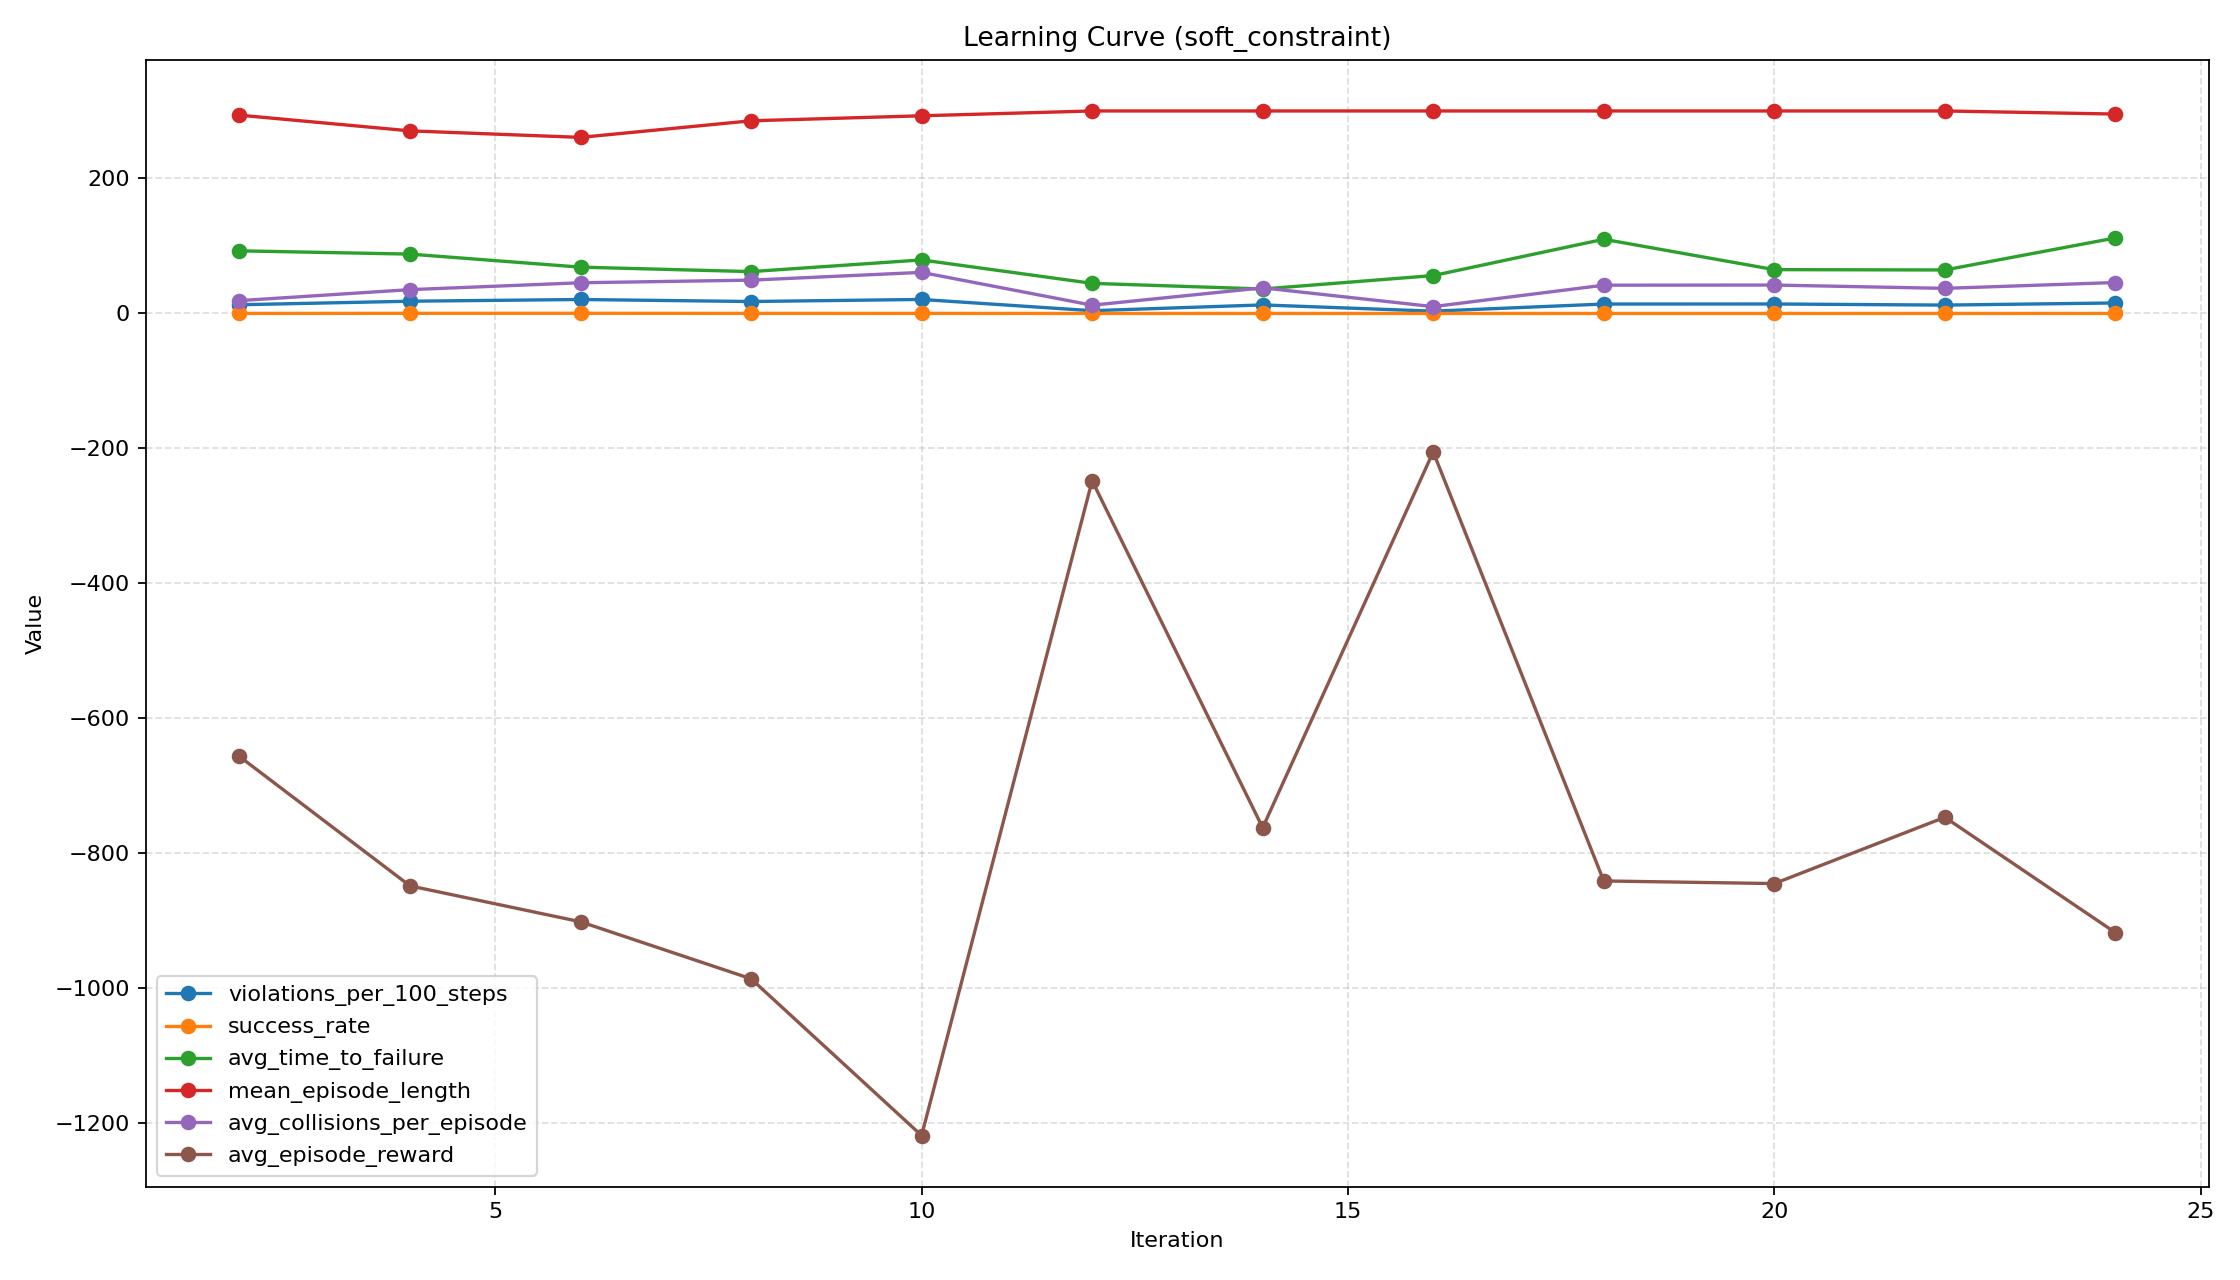

Values plotted in this chart, from the file beside it:
iteration, timesteps, episodes, success_rate, mean_episode_length, avg_episode_reward, violations_per_100_steps, avg_time_to_failure, failure_rate, avg_collisions_per_episode, avg_oob_per_episode, avg_speed_violations_per_episode, avg_falls_per_episode, avg_total_violations_per_episode
2, 16384, 50, 0.04, 293.8, -656.4, 12.89, 92.77, 0.78, 19.0, 8.7, 5.8, 3.52, 37.02
4, 32768, 50, 0.18, 270.5, -848.1, 18.12, 87.94, 0.62, 35.28, 2.16, 1.56, 4.08, 43.08
6, 49152, 50, 0.22, 260.9, -901.2, 20.68, 68.61, 0.66, 45.46, 0.0, 0.26, 0.0, 45.72
8, 65536, 50, 0.1, 285.4, -985.7, 17.69, 62.0, 0.48, 49.36, 0.0, 0.1, 0.0, 49.46
10, 81920, 50, 0.06, 292.9, -1218, 20.74, 79.3, 0.66, 60.86, 0.0, 0.02, 0.0, 60.88
12, 98304, 50, 0.0, 300.0, -247.8, 4.08, 44.6, 0.1, 12.24, 0.0, 0.0, 0.0, 12.24
14, 114688, 50, 0.0, 300.0, -761.9, 12.65, 36.25, 0.24, 37.94, 0.0, 0.0, 0.0, 37.94
16, 131072, 50, 0.0, 300.0, -205.1, 3.373, 56.11, 0.18, 10.12, 0.0, 0.0, 0.0, 10.12
18, 147456, 50, 0.0, 300.0, -840.8, 13.96, 109.9, 0.26, 41.88, 0.0, 0.0, 0.0, 41.88
20, 163840, 50, 0.0, 300.0, -844.7, 14.03, 64.93, 0.28, 42.08, 0.0, 0.0, 0.0, 42.08
22, 180224, 50, 0.0, 300.0, -746.4, 12.39, 64.42, 0.24, 37.16, 0.0, 0.0, 0.0, 37.16
24, 196608, 50, 0.04, 295.4, -917.3, 15.54, 111.9, 0.46, 45.82, 0.0, 0.0, 0.0, 45.82
